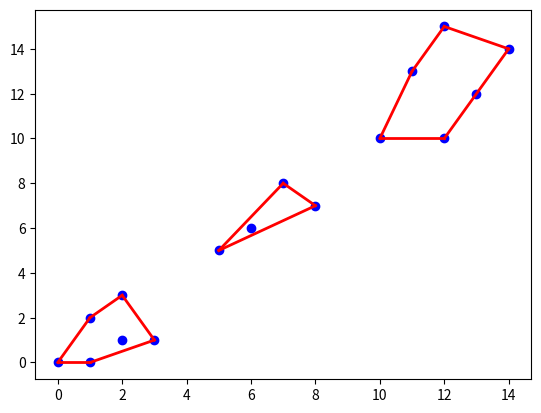

Recreate this plot in Python.
#imports
#==================================================================================================
import numpy as np
from scipy.spatial import ConvexHull
import matplotlib.pyplot as plt

#functies
#==================================================================================================
#Vinden convexe veelhoek(en)
def convexe_veelhoek(punten):
    punten = np.array(punten)
    try:
        hull = ConvexHull(punten)
        return hull
    except Exception as e:
        print(f"Fout bij het berekenen van de convex hull: {e}")
        return None

#Punten tekenen + visualizeren veelhoek
def teken_convexe_veelhoek(punten, hull):
    # Teken de wolk van punten
    plt.scatter(punten[:, 0], punten[:, 1], color='blue')
    
    if hull:
        # Teken de convexe veelhoek
        for simplex in hull.simplices:
            plt.plot(punten[simplex, 0], punten[simplex, 1], 'r-', lw=2)

    plt.show()

#wolken definieren
#==================================================================================================
wolken = [
    [(0, 0), (1, 2), (2, 3), (3, 1), (1, 0), (2, 1)],
    [(5, 5), (7, 8), (8, 7), (6, 6)],
    [(10, 10), (11, 13), (12, 15), (14, 14), (12, 10), (13, 12)]
]

#Loop voor berekeningen te doen
#==================================================================================================
for i, wolk in enumerate(wolken):
    print(f"Convexe veelhoek voor wolk {i+1}:")
    hull = convexe_veelhoek(wolk)
    if hull:
        print(f"Vertices van de convex hull: {hull.vertices}")
        # Print de coördinaten van de convex hull
        print(f"Coördinaten van de convex hull: {[wolken[i][j] for j in hull.vertices]}")
        teken_convexe_veelhoek(np.array(wolk), hull)
    else:
        print("Geen convexe veelhoek gevonden.")
